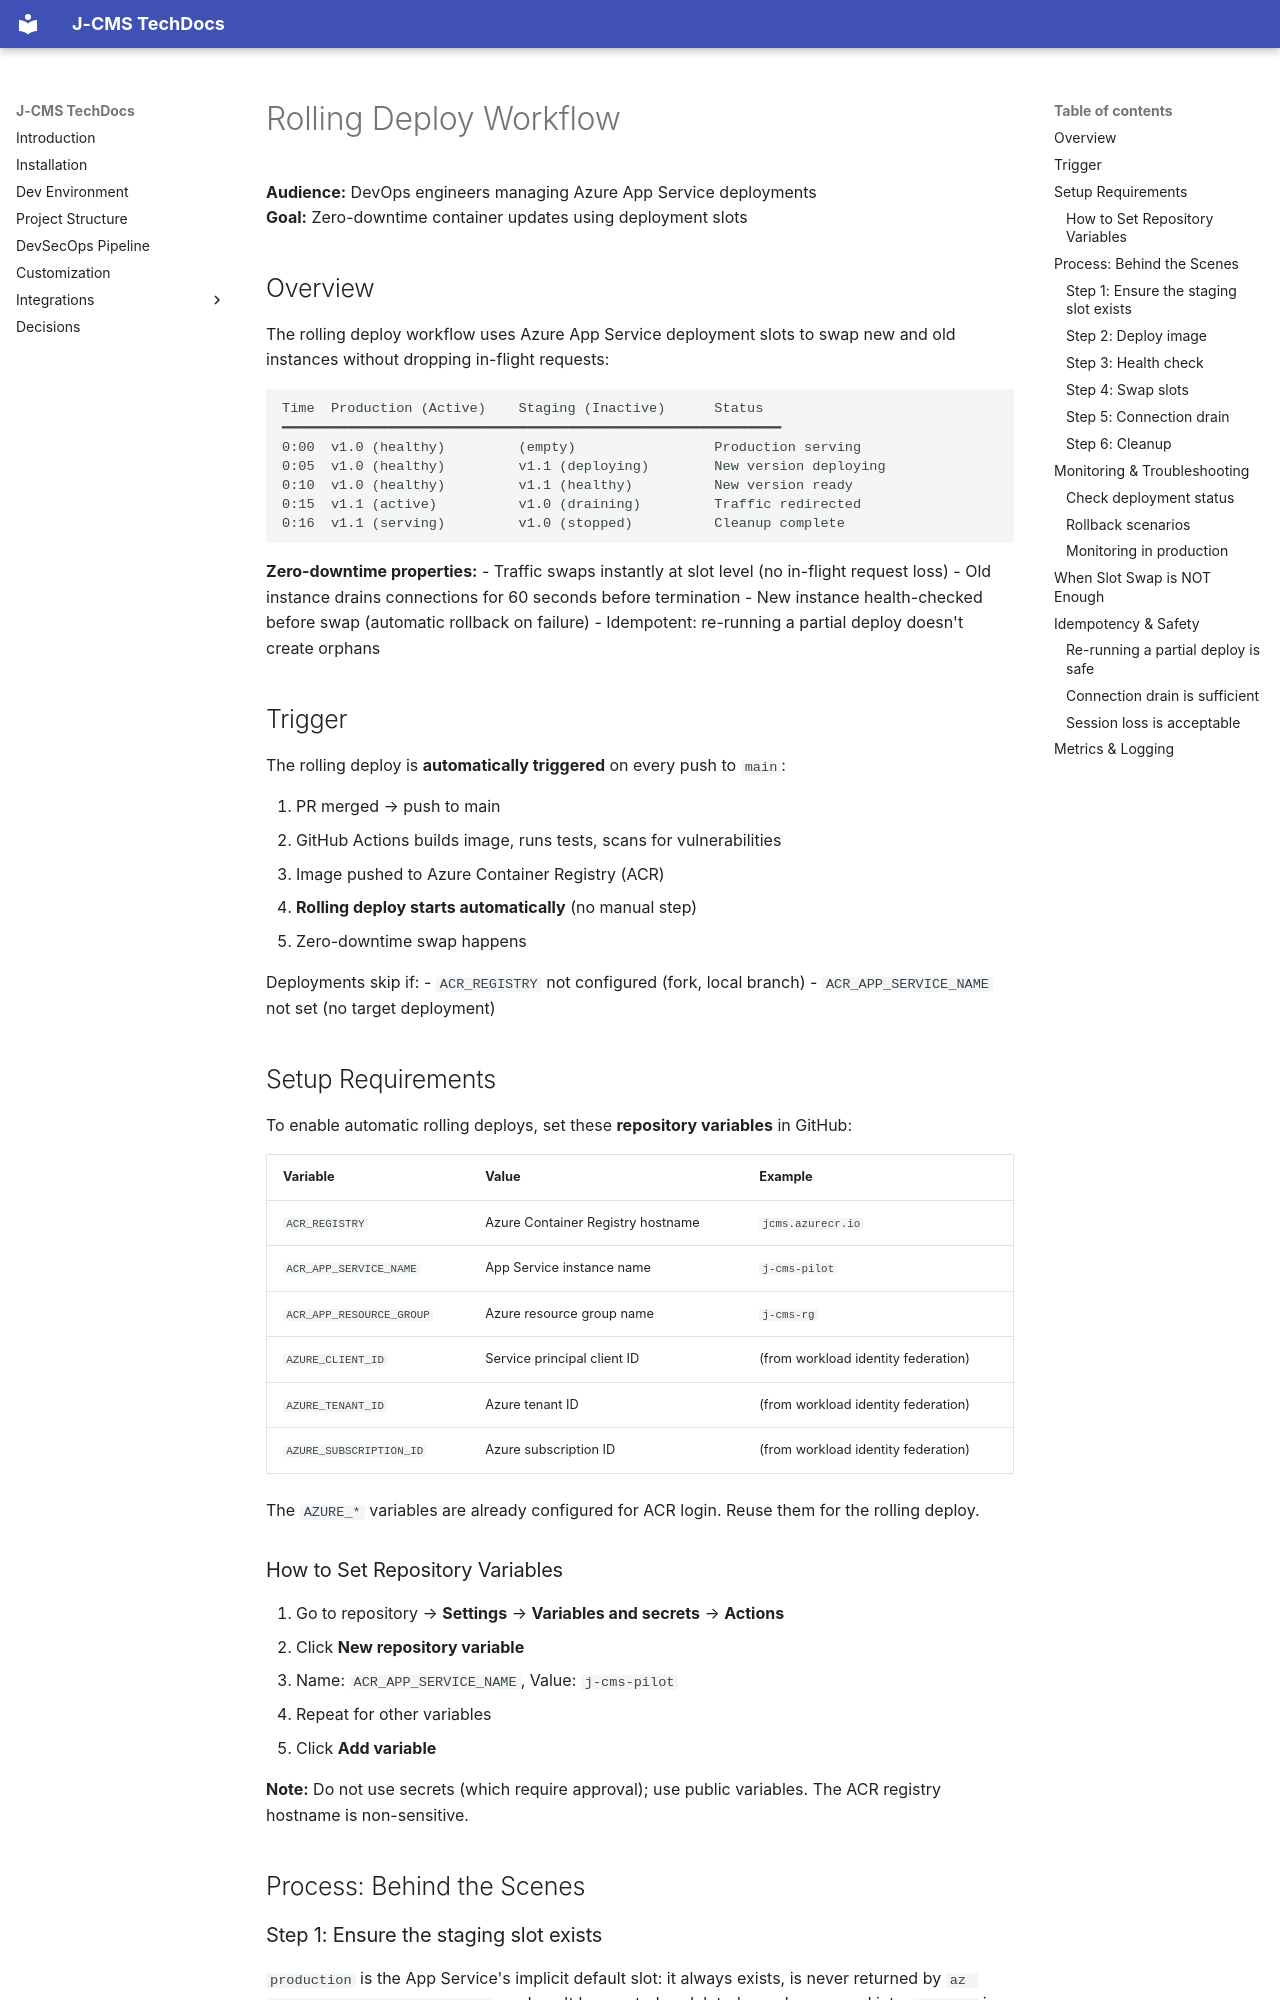

repository: aoxijy/j-cms · page: rolling-deploy-workflow/index.html · generator: mkdocs

# Rolling Deploy Workflow

**Audience:** DevOps engineers managing Azure App Service deployments  
**Goal:** Zero-downtime container updates using deployment slots

## Overview

The rolling deploy workflow uses Azure App Service deployment slots to swap new and old instances without dropping in-flight requests:

```
Time  Production (Active)    Staging (Inactive)      Status
━━━━━━━━━━━━━━━━━━━━━━━━━━━━━━━━━━━━━━━━━━━━━━━━━━━━━━━━━━━━━
0:00  v1.0 (healthy)         (empty)                 Production serving
0:05  v1.0 (healthy)         v1.1 (deploying)        New version deploying
0:10  v1.0 (healthy)         v1.1 (healthy)          New version ready
0:15  v1.1 (active)          v1.0 (draining)         Traffic redirected
0:16  v1.1 (serving)         v1.0 (stopped)          Cleanup complete
```

**Zero-downtime properties:**
- Traffic swaps instantly at slot level (no in-flight request loss)
- Old instance drains connections for 60 seconds before termination
- New instance health-checked before swap (automatic rollback on failure)
- Idempotent: re-running a partial deploy doesn't create orphans

## Trigger

The rolling deploy is **automatically triggered** on every push to `main`:

1. PR merged → push to main
2. GitHub Actions builds image, runs tests, scans for vulnerabilities
3. Image pushed to Azure Container Registry (ACR)
4. **Rolling deploy starts automatically** (no manual step)
5. Zero-downtime swap happens

Deployments skip if:
- `ACR_REGISTRY` not configured (fork, local branch)
- `ACR_APP_SERVICE_NAME` not set (no target deployment)

## Setup Requirements

To enable automatic rolling deploys, set these **repository variables** in GitHub:

| Variable | Value | Example |
|----------|-------|---------|
| `ACR_REGISTRY` | Azure Container Registry hostname | `jcms.azurecr.io` |
| `ACR_APP_SERVICE_NAME` | App Service instance name | `j-cms-pilot` |
| `ACR_APP_RESOURCE_GROUP` | Azure resource group name | `j-cms-rg` |
| `AZURE_CLIENT_ID` | Service principal client ID | (from workload identity federation) |
| `AZURE_TENANT_ID` | Azure tenant ID | (from workload identity federation) |
| `AZURE_SUBSCRIPTION_ID` | Azure subscription ID | (from workload identity federation) |

The `AZURE_*` variables are already configured for ACR login. Reuse them for the rolling deploy.

### How to Set Repository Variables

1. Go to repository → **Settings** → **Variables and secrets** → **Actions**
2. Click **New repository variable**
3. Name: `ACR_APP_SERVICE_NAME`, Value: `j-cms-pilot`
4. Repeat for other variables
5. Click **Add variable**

**Note:** Do not use secrets (which require approval); use public variables. The ACR registry hostname is non-sensitive.

## Process: Behind the Scenes
